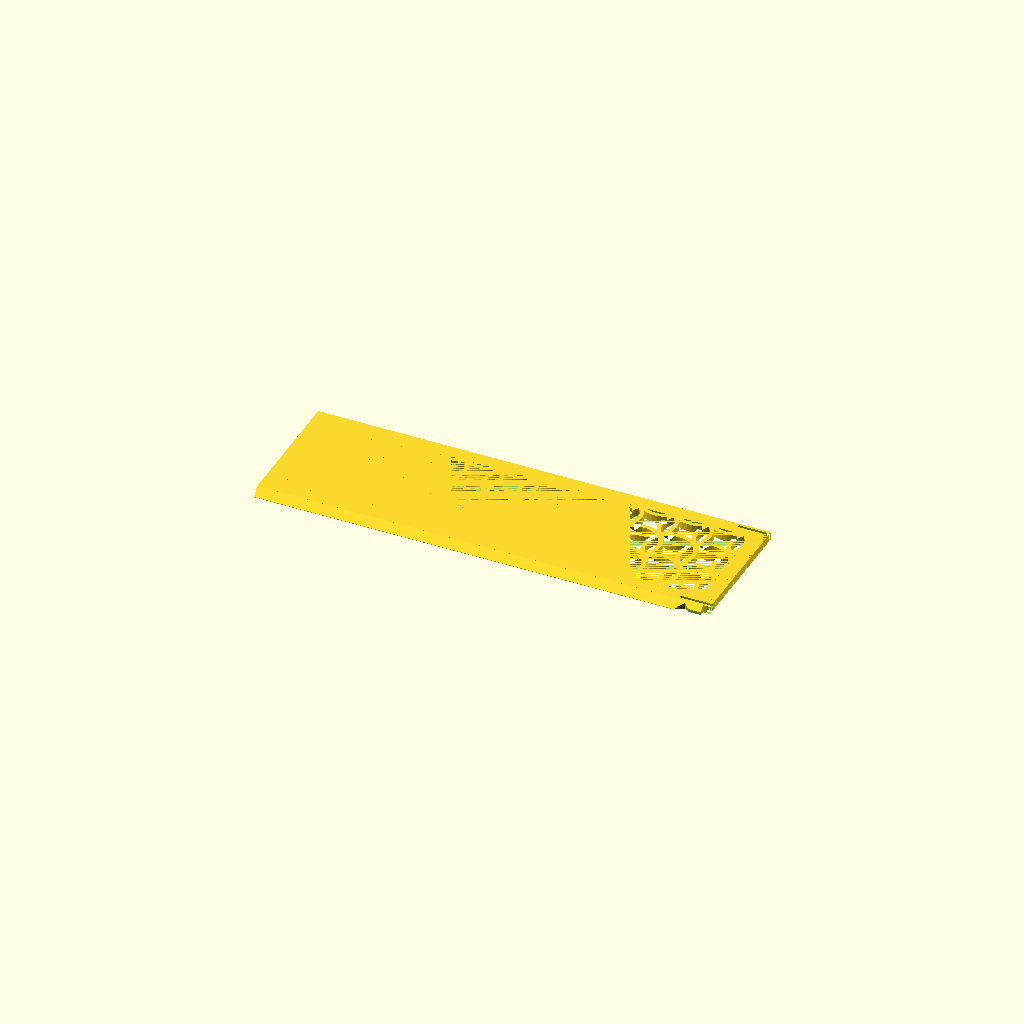
Cell 1: the model at its default parameters.
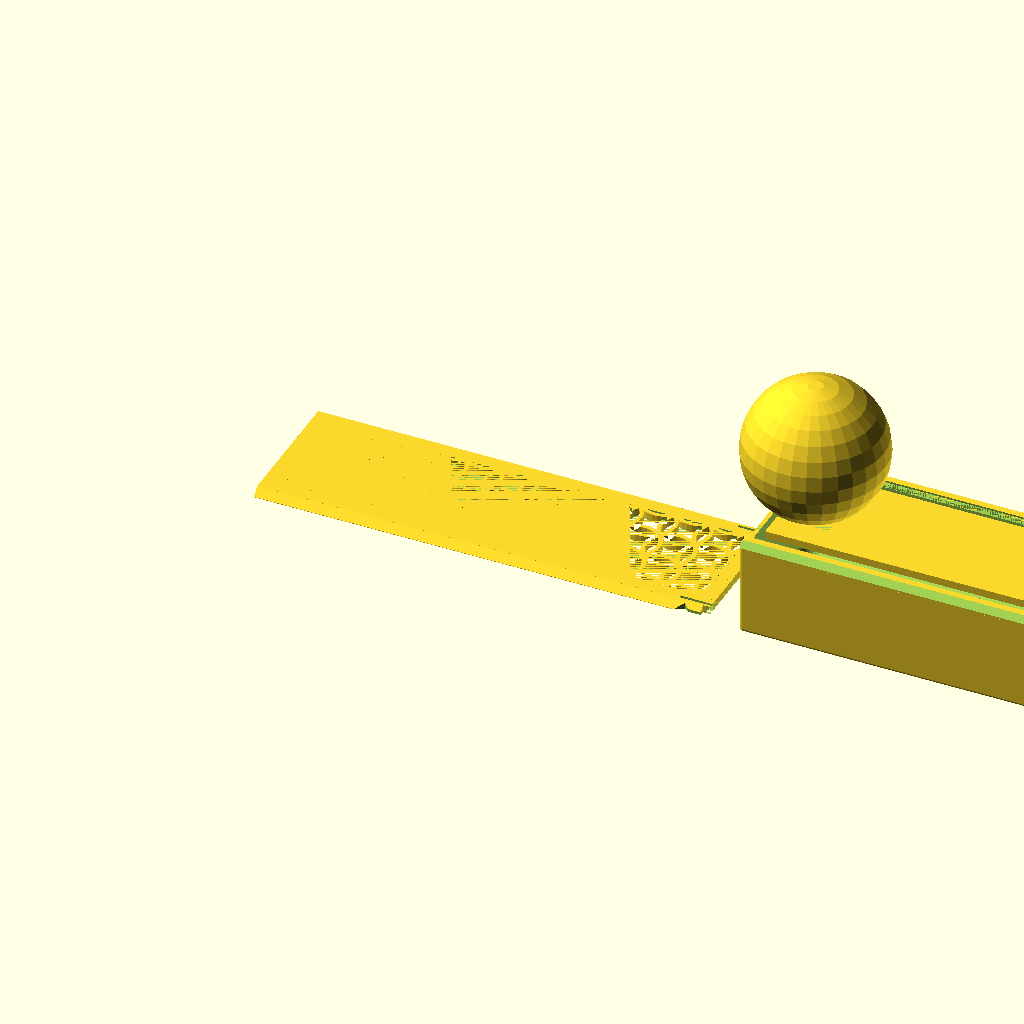
Cell 2 — Objects set to "Both", the other parameters unchanged.
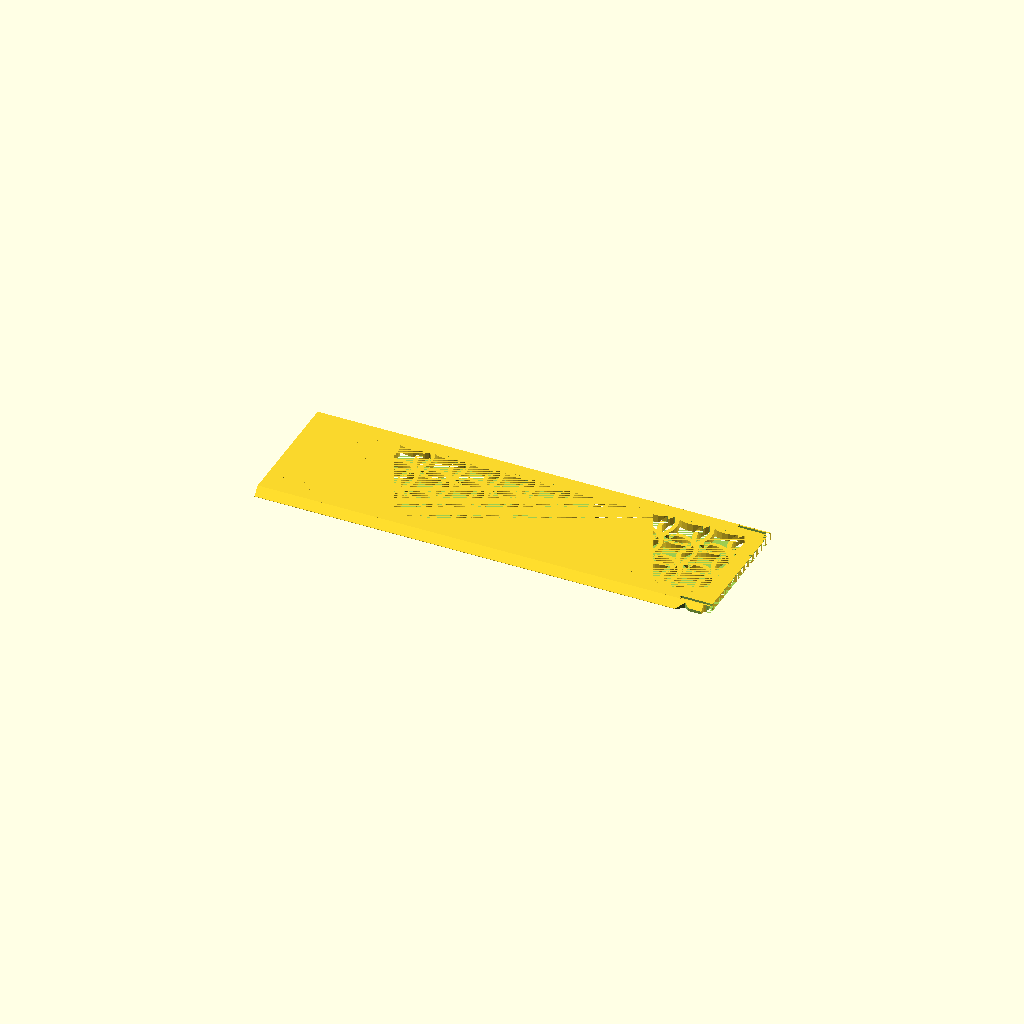
Cell 3: the same model with gTol = 0.6.
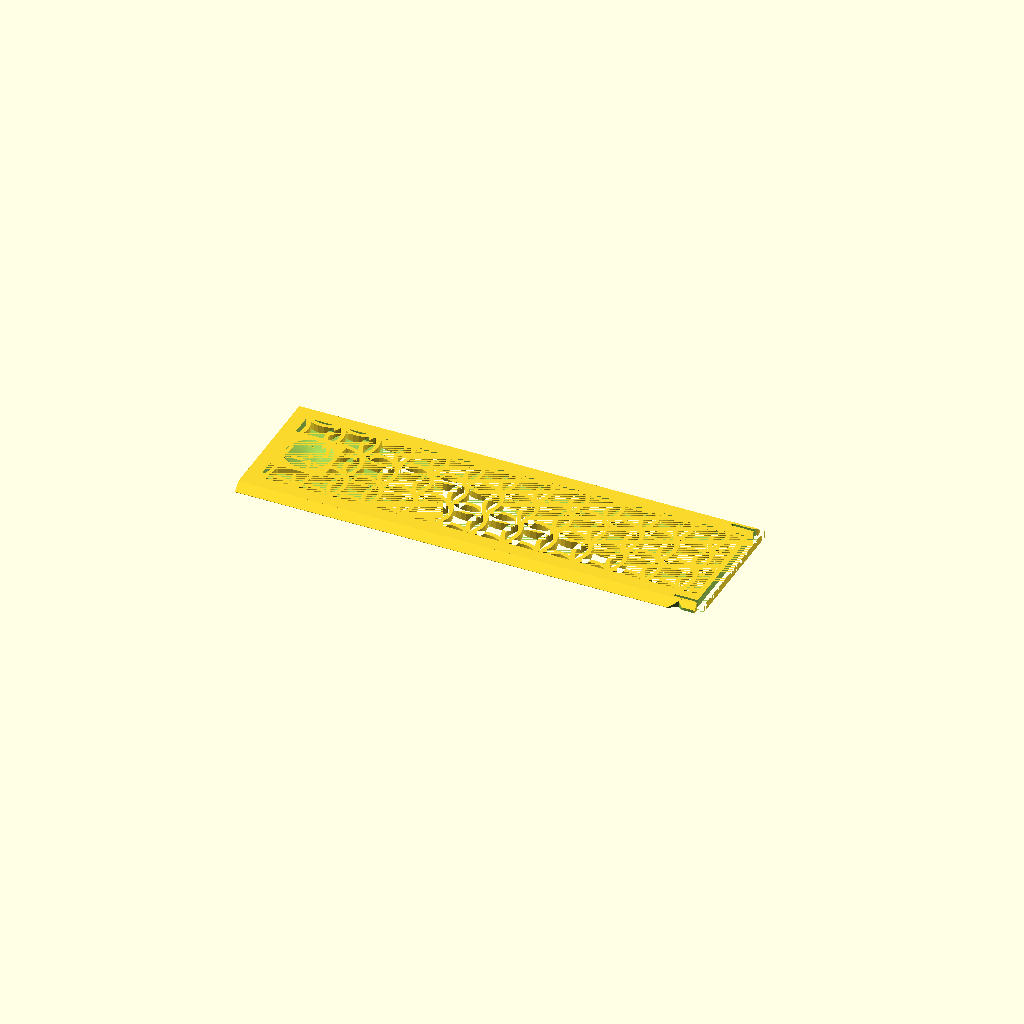
Cell 4: the same model with gWT = 2.4.
One fixed orthographic camera (rotation 55°, 0°, 25°; colour scheme Cornfield) for every cell.
Source of the model, Voidfall/BoxSlideLidVoidfallSmall.scad:
$fn=30;

/* [Global] */

// Render
Objects = "Lid"; //  [Both, Box, Lid]

// use the following syntax to add 1 or more internal x compartment lengths (mm)
x_sizes = [101, 25];
// use the following syntax to add 1 or more internal y compartment widths (mm)
y_sizes = [38];
// Total height including Lid
z_size = 28;

// Type of lid pattern
gPattern = "Fancy"; //  [Hex, Diamond, Web, Solid, Fancy]
// Tolerance
gTol = 0.3;
// Wall Thickness
gWT = 1.2;

/* [Spider Web] */
// Amount of space from one ring or webs to the next
WebSpacing = 5;
// How many rings of webs, best of more than needed
WebStrands = 20;
// Thickness of the strands
WedThickness = 1.8;
// How many segments of web
WebWedges = 12;


/* [Hidden] */
/* Private variables */

// Box Height
TotalZ = z_size;
LidH = 2.2;
RailThick = 1.4;
RailWidth = LidH + RailThick;

function SumList(list, start, end) = (start == end) ? 0 : list[start] + SumList(list, start+1, end);
// Box Length
TotalX = SumList(x_sizes,0,len(x_sizes)) + gWT*(len(x_sizes)+1);
// Box Width 
TotalY = SumList(y_sizes,0,len(y_sizes)) + RailWidth*2 + gWT*(len(y_sizes)-1);

echo("Size: ",TotalX,TotalY);
   
// Height not counting the lid
AdjBoxHeight = TotalZ - LidH;

 module regular_polygon(order, r=1){
 	angles=[ for (i = [0:order-1]) i*(360/order) ];
 	coords=[ for (th=angles) [r*cos(th), r*sin(th)] ];
 	polygon(coords);
 }

module circle_lattice(ipX, ipY, Spacing=10, Walls=1.2)  {


   intersection() {
      square([ipX,ipY]); 
      union() {
	    for (x=[-Spacing:Spacing:ipX+Spacing]) {
           for (y=[-Spacing:Spacing:ipY+Spacing]){
	          difference()  {
			     translate([x+Spacing/2, y+Spacing/2]) circle(r=Spacing*0.75);
			     translate([x+Spacing/2, y+Spacing/2]) circle(r=(Spacing*0.75)-Walls);
		      }
           }   // end for y        
	    }  // end for x
      } // End union
   }
}


module diamond_lattice(ipX, ipY, DSize, WSize)  {

    lOffset = DSize + WSize;

	difference()  {
		square([ipX, ipY]);
		for (x=[0:lOffset:ipX]) {
            for (y=[0:lOffset:ipY]){
  			   translate([x, y])  regular_polygon(4, r=DSize/2);
			   translate([x+lOffset/2, y+lOffset/2]) regular_polygon(4, r=DSize/2);
		    }
        }        
	}
}

module hex_lattice(ipX, ipY, DSize, WSize)  {
    lXOffset = DSize + WSize;
    lYOffset = (DSize+WSize)/cos(30) * 1.5;

	difference()  {
		square([ipX, ipY]);
		for (x=[0:lXOffset:ipX]) {
            for (y=[0:lYOffset:ipY]){
  			   translate([x, y]) rotate([0,0,30]) regular_polygon(6, r=DSize/cos(30)/2);
			   translate([x+lXOffset/2, y+lYOffset/2]) rotate([0,0,30]) regular_polygon(6, r=DSize/cos(30)/2);
		    }
        }  
	}
}

// Make a star with X points
module star(radius, wedges)
{
	angle = 360 / wedges;
	difference() {
		circle(radius, $fn = wedges);
		for(i = [0:wedges - 1]) {
			rotate(angle / 2 + angle * i) translate([radius, 0, 0]) 
			    scale([0.8, 1, 1]) 
				    circle(radius * sin(angle / 2), $fn = 24);
		}
	}
}

module spider_web(ipWebSpacing, strands, ipThickness, wedges) 
{
	for(i = [0:strands - 1]) 
    {
        difference() {
            star(ipWebSpacing * i, wedges);
            offset(r = -ipThickness) star(ipWebSpacing * i, wedges);
        }
	}

	angle = 360 / wedges;
	for(i = [0:wedges - 1])
    {
		rotate(angle * i) translate([0, -ipThickness / 2, 0]) 
			square([ipWebSpacing * strands, ipThickness]);
	}    
}


module RCube(x,y,z,ipR=4) {
    translate([-x/2,-y/2,0]) hull(){
      translate([ipR,ipR,ipR]) sphere(ipR);
      translate([x-ipR,ipR,ipR]) sphere(ipR);
      translate([ipR,y-ipR,ipR]) sphere(ipR);
      translate([x-ipR,y-ipR,ipR]) sphere(ipR);
      translate([ipR,ipR,z-ipR]) sphere(ipR);
      translate([x-ipR,ipR,z-ipR]) sphere(ipR);
      translate([ipR,y-ipR,z-ipR]) sphere(ipR);
      translate([x-ipR,y-ipR,z-ipR]) sphere(ipR);
      }  
} 


module lid(ipPattern = "Hex", ipTol = 0.3){
  lAdjX = TotalX;
  lAdjY = TotalY-RailWidth*2-ipTol*2;  
  lAdjZ = LidH;
  CutX = lAdjX - 8;
  CutY = lAdjY - 8;
  lFingerX = 15;
  lFingerY = 16;  

  // main square with center removed for a pattern. 0.01 addition is a kludge to avoid a 2d surface remainging when substracting the lid from the box.
         difference() {
      translate([0,0,lAdjZ/2]) cube([lAdjX+0.01, lAdjY+0.01 , lAdjZ], center=true);

      translate([0,0,lAdjZ/2]) cube([CutX, CutY, lAdjZ], center = true);
      translate([TotalX/2-gWT/2,0,LidH/2])cube([gWT+0.01,TotalY-RailWidth,LidH],center=true);

     // make a slot for the latch can flex         
     translate([TotalX/2,TotalY/2-RailWidth-1.4,-1]) RCube(18,0.8,4,0.4);
     translate([TotalX/2,-TotalY/2+RailWidth+1.4,-1]) RCube(18,0.8,4,0.4);
  }
  
  // The Side triangles
  difference() {
    intersection () {
      union () {
          translate([-lAdjX/2,-lAdjY/2-LidH,LidH]) rotate([0,90,0]) linear_extrude(TotalX-2) polygon([[LidH,0],[LidH,LidH],[0,LidH]], paths=[[0,1,2]]);
          translate([-lAdjX/2,lAdjY/2,LidH]) rotate([0,90,0]) linear_extrude(TotalX-2) polygon([[0,0],[LidH,0],[LidH,LidH]], paths=[[0,1,2]]);
      }
      
      // check if this is real lid (ipTol>0) or negative lid (iptol = 0)
      // if real lid remove center for pattern and remove latches
      if (ipTol>0) 
         {cube([lAdjX, lAdjY + 2*LidH-0.2, lAdjZ*2], center=true);}
    }
       
    if (ipTol>0)
    {
        // cut out slots for the latch 
        translate([TotalX/2-7,lAdjY/2+RailWidth/2+ipTol,LidH/2]) scale([1.5,1,1]) rotate([0,0,45]) cube ([2+ipTol,2+ipTol,LidH+1],center=true);
          
        translate([TotalX/2-7,-lAdjY/2-RailWidth/2-ipTol,LidH/2]) scale([1.5,1,1]) rotate([0,0,45]) cube ([2+ipTol,2+ipTol,LidH+1],center=true);
  
        // trip the rail to ease going past the nub
        translate([TotalX/2,TotalY/2-LidH/2-ipTol,0]) cube([12,LidH,LidH*2],center=true); 
        translate([TotalX/2,-TotalY/2+LidH/2+ipTol,0]) cube([12,LidH,LidH*2],center=true); 
    }
    
  }
 
  // Finger slot
  difference () {
      translate([-CutX/2,-lFingerY/2,0]) cube([lFingerX, lFingerY, lAdjZ]); 
      translate([-CutX/2+lFingerX/2,0,20+LidH/2])sphere(20);     
  }


  // Solid top
  if (ipPattern == "Solid") 
      {   
       difference (){ 
         translate([-CutX/2,-CutY/2,0]) cube([CutX, CutY,   lAdjZ]);
         translate([-CutX/2,-lFingerY/2,0]) cube([lFingerX, lFingerY, lAdjZ]); 
      }
    }
    

  // Spiderweb top
  if (ipPattern == "Web") 
    {
       difference (){ 
         intersection () 
        {    
             linear_extrude(height = lAdjZ) spider_web(WebSpacing, WebStrands, WedThickness, WebWedges);  
              translate([-CutX/2,-CutY/2,0]) cube([CutX, CutY, LidH*2]); 
        }
         translate([-CutX/2,-lFingerY/2,0]) cube([lFingerX, lFingerY, lAdjZ]); 
      }
    }

  // Hex top
  if (ipPattern == "Hex") 
    {   
       difference (){ 
         translate([-CutX/2,-CutY/2,0]) linear_extrude(height = lAdjZ) hex_lattice(CutX,CutY,6,2);
         translate([-CutX/2,-lFingerY/2,0]) cube([lFingerX, lFingerY, lAdjZ]); 
      }
    }

  // Diamond top
  if (ipPattern == "Diamond") 
    {
      difference (){ 
        translate([-CutX/2,-CutY/2,0]) linear_extrude(height = lAdjZ) diamond_lattice(CutX,CutY,7,2);
        translate([-CutX/2,-lFingerY/2,0]) cube([lFingerX, lFingerY, lAdjZ]); 
      }
    }

  // fancy top
  if (ipPattern == "Fancy") 
    {
        echo(CutX,CutY);
      difference (){ 
        translate([-CutX/2,-CutY/2,0]) linear_extrude(height = lAdjZ) circle_lattice(CutX,CutY);
        translate([-CutX/2,-lFingerY/2,0]) cube([lFingerX, lFingerY, lAdjZ]); 
      }
    }

}


module box () {
//  Main Box
  difference() {    
    translate ([0,0,AdjBoxHeight/2]) cube([TotalX,TotalY,AdjBoxHeight], center = true);

    // Scope out compartment areas
    for(nX=[0:len(x_sizes)-1])
    {
      for(nY=[0:len(y_sizes)-1])
      {
         xOffset = SumList(x_sizes,0,nX) + gWT*(nX+1) + x_sizes[nX]/2 - TotalX/2;
         yOffset = SumList(y_sizes,0,nY) + RailWidth + gWT*nY + y_sizes[nY]/2 - TotalY/2;
          
         translate([xOffset,yOffset,gWT]) RCube(x_sizes[nX], y_sizes[nY] ,AdjBoxHeight+20);
      }
    }
  }

  // top rails
  difference() {
      union() {
          translate([0,-TotalY/2+RailWidth/2,AdjBoxHeight+LidH/2]) cube([TotalX,RailWidth,LidH],center = true);  
          translate([0,TotalY/2-RailWidth/2,AdjBoxHeight+LidH/2]) cube([TotalX,RailWidth,LidH],center = true);
           }
       
      // Trim each rail top to a 45 degree angle     
      translate([0,-TotalY/2,AdjBoxHeight+RailWidth]) rotate([45,0,0]) cube([TotalX,RailWidth+0.7,RailWidth+0.7], center=true); 
      translate([0,TotalY/2,AdjBoxHeight+RailWidth])  rotate([45,0,0]) cube([TotalX,RailWidth+0.7,RailWidth+0.7], center=true);  

      // Substract the lid from the rails
      translate([0,0,AdjBoxHeight]) lid(ipPattern = "Solid",ipTol =0);      
  }  
  
   // add backstop
   translate([TotalX/2-1/2,0,TotalZ-LidH/2])cube([1,TotalY-RailWidth,LidH],center=true);
  
  // create the latches 
    translate([TotalX/2-7,TotalY/2-0.1-RailWidth/2,TotalZ-LidH/2]) scale([1.5,1,1]) difference(){
      rotate([0,0,45]) cube ([2,2,LidH+1],center=true);
      translate([0,2,0]) cube ([4,4,LidH+2],center=true);
      translate([0,-2,0])cube([2,2,LidH+2], center=true);
      }  
    translate([TotalX/2-7,-TotalY/2+0.1+RailWidth/2,TotalZ-LidH/2]) scale([1.5,1,1]) difference(){
      rotate([0,0,45]) cube ([2,2,LidH+1],center=true);
      translate([0,-2,0]) cube ([4,4,LidH+2],center=true);
      translate([0,2,0])cube([2,2,LidH+2], center=true);
      }

  
} 

// Production Box
if ((Objects == "Both") || (Objects == "Box")){
  intersection() {
     box();
     RCube(TotalX,TotalY,TotalZ,1);
  }
}

// Production Lid
if ((Objects == "Both")  || (Objects == "Lid")){
  translate([-TotalX - 10,0,0]) lid(ipPattern = gPattern, ipTol = gTol);
}
Customizer parameters (derived from the source; name, type, default, range or options):
Objects: string, default "Lid", options "Both", "Box", "Lid"
x_sizes: vector, default [101, 25]
y_sizes: vector, default [38]
z_size: number, default 28
gPattern: string, default "Fancy", options "Hex", "Diamond", "Web", "Solid", "Fancy"
gTol: number, default 0.3
gWT: number, default 1.2
WebSpacing: number, default 5
WebStrands: number, default 20
WedThickness: number, default 1.8
WebWedges: number, default 12
